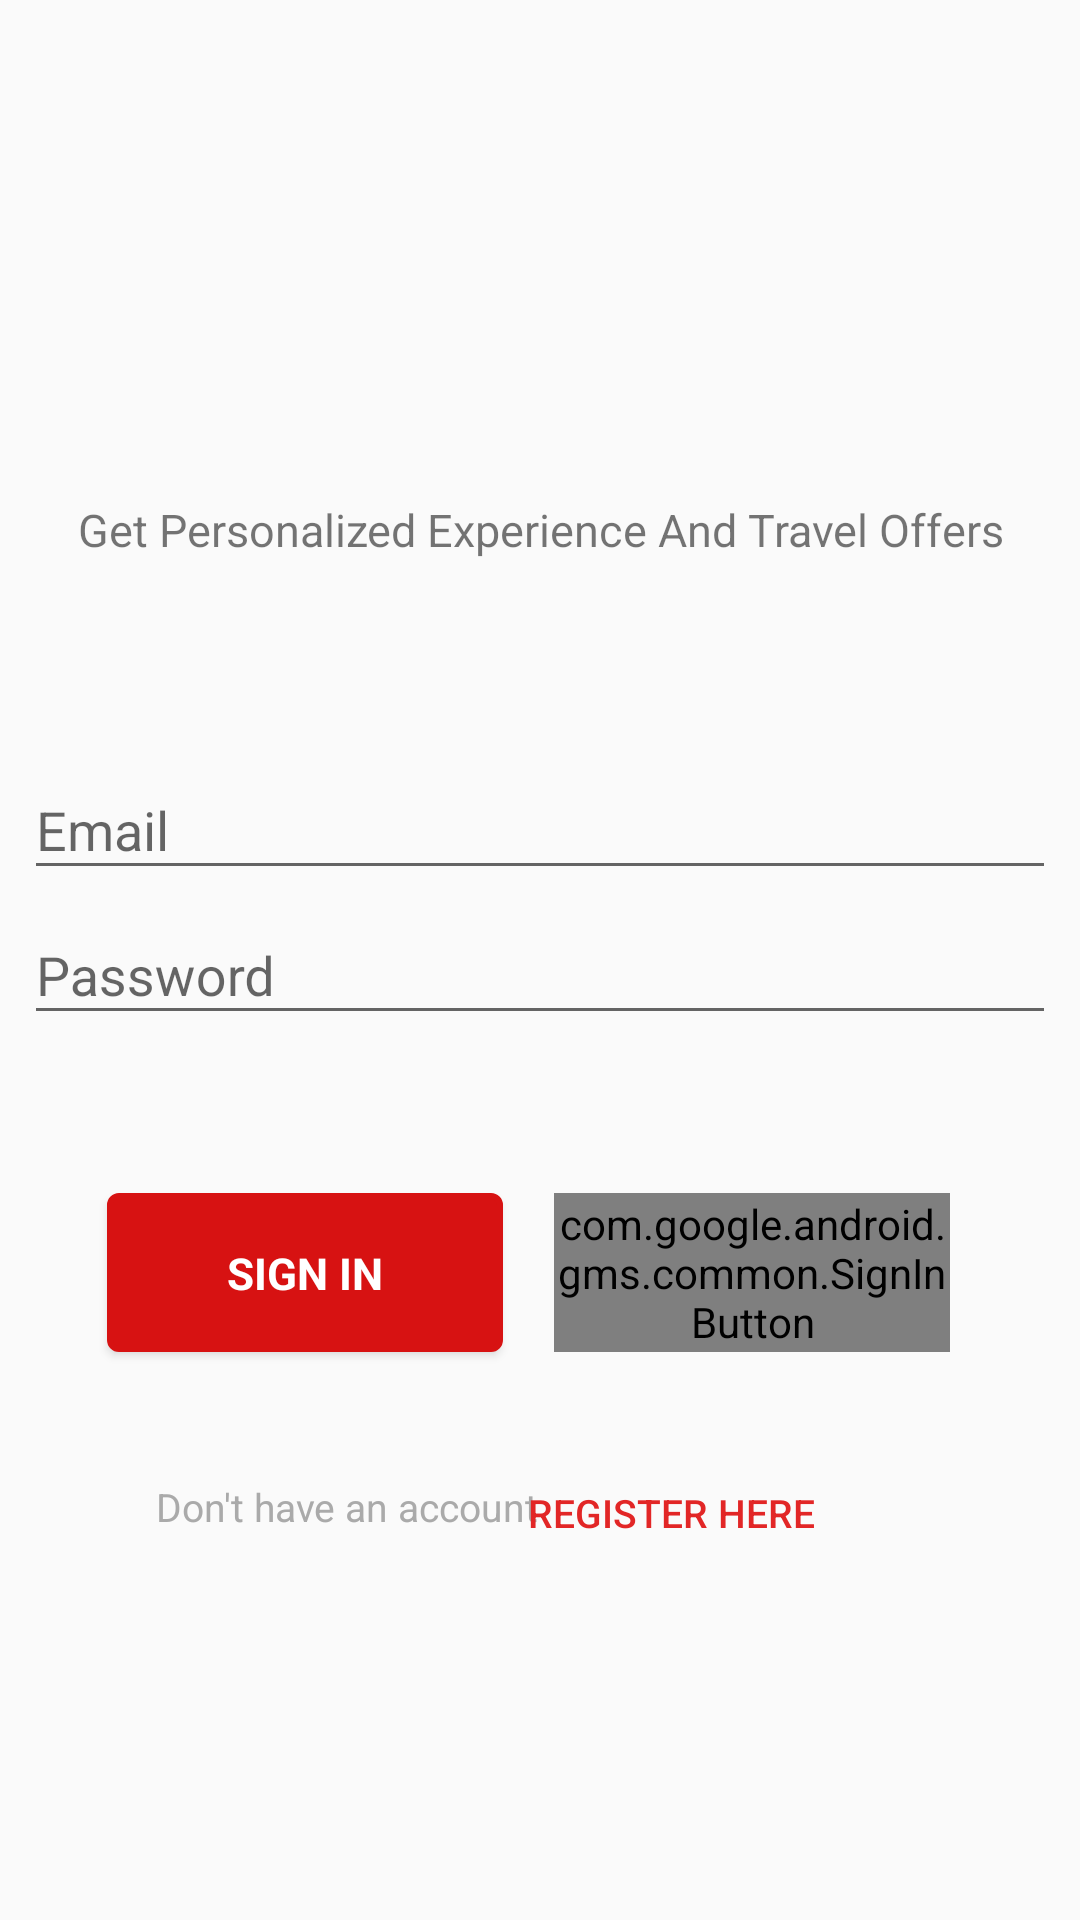

Android layout source for this screen:
<!-- AndroidManifest.xml: application theme AppTheme -->
<!-- res/layout/activity_log_in.xml -->
<?xml version="1.0" encoding="utf-8"?>
<android.support.constraint.ConstraintLayout xmlns:android="http://schemas.android.com/apk/res/android"
    xmlns:app="http://schemas.android.com/apk/res-auto"
    xmlns:tools="http://schemas.android.com/tools"
    android:layout_width="match_parent"
    android:layout_height="match_parent"


    android:orientation="vertical"
    tools:context=".LogIn">

    <ImageView
        android:id="@+id/mmt_img"
        android:layout_width="289dp"
        android:layout_height="88dp"
        android:layout_alignParentTop="true"
        android:layout_centerHorizontal="true"
        android:layout_marginBottom="8dp"
        android:layout_marginEnd="8dp"
        android:layout_marginStart="8dp"
        android:layout_marginTop="8dp"
        android:src="@drawable/mmtlogo"
        app:layout_constraintBottom_toTopOf="@+id/email_text"
        app:layout_constraintEnd_toEndOf="parent"
        app:layout_constraintHorizontal_bias="0.506"
        app:layout_constraintStart_toStartOf="parent"
        app:layout_constraintTop_toTopOf="parent"
        app:layout_constraintVertical_bias="0.378" />

    

    <TextView
        android:id="@+id/per"
        android:layout_width="match_parent"
        android:layout_height="55dp"
        android:layout_alignParentLeft="true"
        android:layout_alignParentStart="true"
        android:layout_alignParentTop="true"
        android:layout_marginBottom="8dp"
        android:layout_marginEnd="8dp"
        android:layout_marginStart="8dp"
        android:layout_marginTop="8dp"
        android:text="Get Personalized Experience And Travel Offers"
        android:textAlignment="center"
        android:textSize="15sp"
        app:layout_constraintBottom_toTopOf="@+id/email_text"
        app:layout_constraintEnd_toEndOf="parent"
        app:layout_constraintHorizontal_bias="0.0"
        app:layout_constraintStart_toStartOf="parent"
        app:layout_constraintTop_toBottomOf="@+id/mmt_img"
        app:layout_constraintVertical_bias="0.382" />


    
    <ProgressBar
        android:id="@+id/login_progress"
        style="?android:attr/progressBarStyleLarge"
        android:layout_width="wrap_content"
        android:layout_height="wrap_content"
        android:layout_marginBottom="8dp"
        android:visibility="gone" />

    <android.support.design.widget.TextInputLayout
        android:id="@+id/email_text"
        android:layout_width="match_parent"
        android:layout_height="wrap_content"
        android:layout_alignParentLeft="true"
        android:layout_alignParentStart="true"
        android:layout_alignParentTop="true"
        android:layout_marginBottom="8dp"
        android:layout_marginEnd="8dp"
        android:layout_marginStart="8dp"
        android:layout_marginTop="228dp"
        app:layout_constraintBottom_toBottomOf="parent"
        app:layout_constraintEnd_toEndOf="parent"
        app:layout_constraintHorizontal_bias="0.0"
        app:layout_constraintStart_toStartOf="parent"
        app:layout_constraintTop_toTopOf="parent"
        app:layout_constraintVertical_bias="0.046"
        tools:ignore="MissingConstraints">

        <AutoCompleteTextView
            android:id="@+id/email"
            android:layout_width="match_parent"
            android:layout_height="wrap_content"

            android:hint="@string/prompt_email"
            android:inputType="textEmailAddress"
            android:maxLines="1"
            android:singleLine="true" />

    </android.support.design.widget.TextInputLayout>

    <android.support.design.widget.TextInputLayout
        android:id="@+id/pasword_text"
        android:layout_width="match_parent"
        android:layout_height="wrap_content"
        android:layout_alignParentLeft="true"
        android:layout_alignParentStart="true"
        android:layout_below="@+id/email_text"
        android:layout_marginBottom="8dp"
        android:layout_marginEnd="8dp"
        android:layout_marginStart="8dp"
        android:layout_marginTop="8dp"
        app:layout_constraintBottom_toBottomOf="parent"
        app:layout_constraintEnd_toEndOf="parent"
        app:layout_constraintHorizontal_bias="0.0"
        app:layout_constraintStart_toStartOf="parent"
        app:layout_constraintTop_toTopOf="@+id/email_text"
        app:layout_constraintVertical_bias="0.123"
        tools:ignore="MissingConstraints,NotSibling">

        <EditText
            android:id="@+id/password"
            android:layout_width="match_parent"
            android:layout_height="wrap_content"
            android:hint="@string/prompt_password"
            android:imeActionId="6"
            android:imeActionLabel="@string/action_sign_in_short"
            android:imeOptions="actionUnspecified"
            android:inputType="textPassword"
            android:maxLines="1"
            android:singleLine="true" />

    </android.support.design.widget.TextInputLayout>

    <Button
        android:id="@+id/email_sign_in_button"
        style="?android:textAppearanceSmall"
        android:layout_width="132dp"
        android:layout_height="53dp"
        android:layout_alignParentBottom="true"
        android:layout_alignStart="@+id/mmt_img"
        android:layout_marginBottom="8dp"
        android:layout_marginEnd="8dp"
        android:layout_marginStart="8dp"
        android:layout_marginTop="8dp"
        android:background="@drawable/rounded"
        android:shadowColor="@android:color/darker_gray"
        android:shadowDx="50"
        android:shadowDy="30"
        android:text="sign in"
        android:textAlignment="center"
        android:textColor="@android:color/white"
        android:textSize="14.5sp"
        android:textStyle="bold"

        app:layout_constraintBottom_toBottomOf="parent"
        app:layout_constraintEnd_toEndOf="parent"
        app:layout_constraintHorizontal_bias="0.131"
        app:layout_constraintStart_toStartOf="parent"
        app:layout_constraintTop_toBottomOf="@+id/pasword_text"
        app:layout_constraintVertical_bias="0.198"
        tools:ignore="MissingConstraints,NotSibling,UnknownId" />

    <TextView
        android:id="@+id/Donot"
        android:layout_width="wrap_content"
        android:layout_height="26dp"
        android:layout_alignBaseline="@+id/button_signup"
        android:layout_marginBottom="8dp"
        android:layout_marginEnd="8dp"
        android:layout_marginStart="8dp"
        android:layout_marginTop="8dp"
        android:layout_toStartOf="@+id/button_signup"
        android:text="Don't have an account  "
        android:textColor="@android:color/darker_gray"
        android:textSize="13sp"
        app:layout_constraintBottom_toBottomOf="parent"
        app:layout_constraintEnd_toEndOf="parent"
        app:layout_constraintHorizontal_bias="0.21"
        app:layout_constraintStart_toStartOf="parent"
        app:layout_constraintTop_toBottomOf="@+id/email_sign_in_button"
        app:layout_constraintVertical_bias="0.236"
        tools:ignore="RtlCompat" />

    <Button
        android:id="@+id/button_signup"
        android:layout_width="wrap_content"
        android:layout_height="wrap_content"
        android:layout_alignParentBottom="true"

        android:layout_alignParentEnd="true"
        android:layout_marginBottom="8dp"
        android:layout_marginEnd="8dp"
        android:layout_marginStart="8dp"
        android:layout_marginTop="8dp"
        android:background="@android:color/transparent"
        android:text="Register here"
        android:textColor="#e22626"
        android:textSize="13sp"
        app:layout_constraintBottom_toBottomOf="parent"
        app:layout_constraintEnd_toEndOf="parent"
        app:layout_constraintHorizontal_bias="0.676"
        app:layout_constraintStart_toStartOf="parent"
        app:layout_constraintTop_toBottomOf="@+id/button_google_login"
        app:layout_constraintVertical_bias="0.172" />

    <com.google.android.gms.common.SignInButton
        android:id="@+id/button_google_login"
        android:layout_width="132dp"
        android:layout_height="53dp"
        android:layout_alignParentEnd="true"
        android:layout_alignTop="@+id/email_sign_in_button"

        android:layout_marginBottom="8dp"

        android:layout_marginEnd="8dp"
        android:layout_marginStart="8dp"
        android:layout_marginTop="8dp"
        android:background="@drawable/rounded"
        app:layout_constraintBottom_toBottomOf="parent"
        app:layout_constraintEnd_toEndOf="parent"
        app:layout_constraintHorizontal_bias="0.834"
        app:layout_constraintStart_toStartOf="parent"
        app:layout_constraintTop_toBottomOf="@+id/pasword_text"
        app:layout_constraintVertical_bias="0.198">

    </com.google.android.gms.common.SignInButton>


</android.support.constraint.ConstraintLayout>
<!-- resources referenced by this layout -->
<resources>
  <!-- drawable rounded (drawable) -->
  <?xml version="1.0" encoding="utf-8"?>
  <shape xmlns:android="http://schemas.android.com/apk/res/android" >
      <stroke android:width="2dp"
          android:color="#d71212"/>
      <gradient
          android:angle="225"
          android:startColor="#d71212"
          android:endColor="#d71212"/>
      <corners
          android:bottomLeftRadius="3dp"
          android:bottomRightRadius="3dp"
          android:topLeftRadius="3dp"
          android:topRightRadius="3dp" />
  </shape>
  <string name="action_sign_in_short">Sign in</string>
  <string name="prompt_email">Email</string>
  <string name="prompt_password">Password</string>
  <style name="AppTheme" parent="Theme.AppCompat.Light.NoActionBar">
          
          <item name="colorPrimary">@color/colorPrimary</item>
          <item name="colorPrimaryDark">@color/colorPrimaryDark</item>
          <item name="colorAccent">@color/colorAccent</item>
          <item name="android:windowTranslucentStatus">true</item>
          <item name="android:windowTranslucentNavigation">true</item>
  
      </style>
  <color name="colorPrimary">#3F51B5</color>
  <color name="colorPrimaryDark">#59b41d1d</color>
  <color name="colorAccent">#FF4081</color>
</resources>
